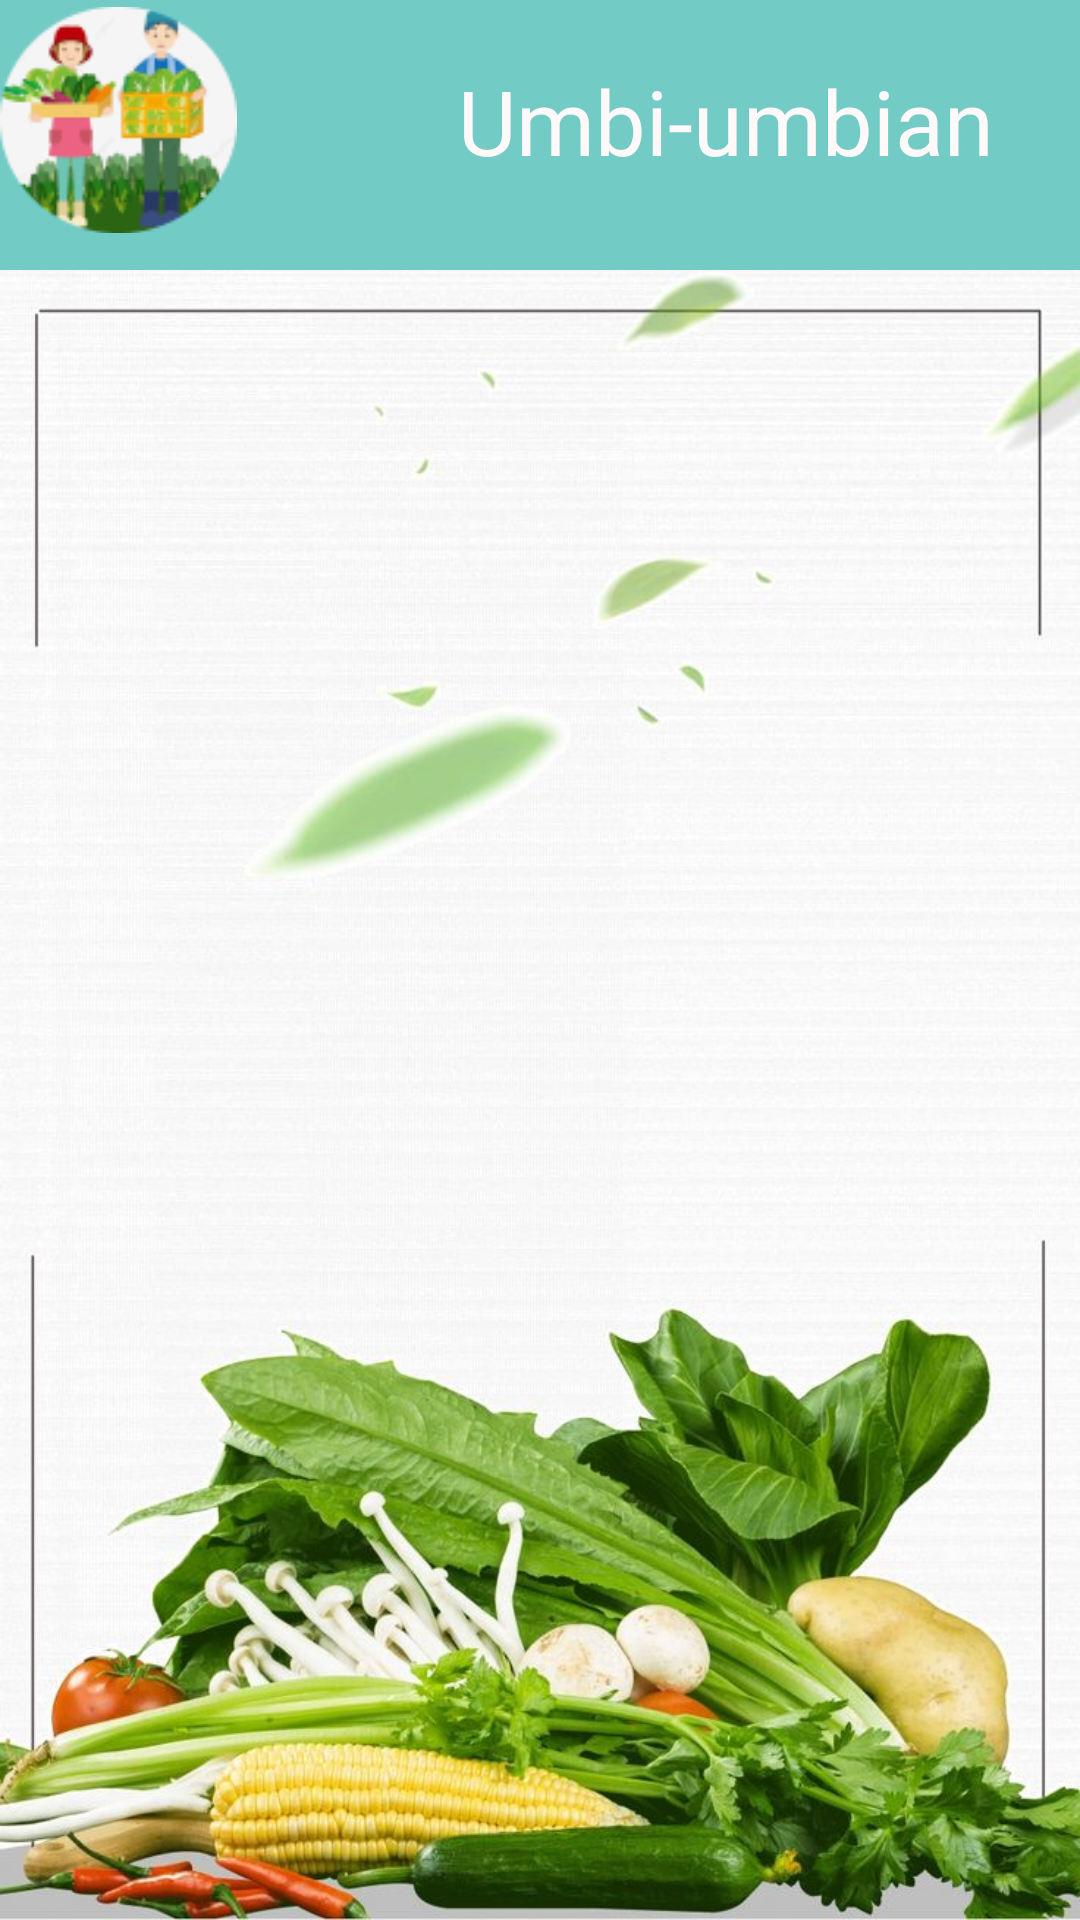

The Android layout XML behind this screen, and the referenced resources:
<!-- AndroidManifest.xml: application theme Theme.ProjekAkhir -->
<!-- res/layout/activity_umbi.xml -->
<?xml version="1.0" encoding="utf-8"?>
<androidx.constraintlayout.widget.ConstraintLayout xmlns:android="http://schemas.android.com/apk/res/android"
    xmlns:app="http://schemas.android.com/apk/res-auto"
    xmlns:tools="http://schemas.android.com/tools"
    android:layout_width="match_parent"
    android:layout_height="match_parent"
    android:background="@color/white"
    tools:context=".UmbiActivity">

    <LinearLayout
        android:layout_width="match_parent"
        android:layout_height="match_parent"
        android:background="@color/primaryColor"
        >

        <ImageView
            android:id="@+id/imageView5"
            android:layout_width="79dp"
            android:layout_height="80dp"
            app:srcCompat="@drawable/tani" />

        <TextView
            android:id="@+id/H.txt1"
            android:layout_width="326dp"
            android:layout_height="96dp"
            android:fontFamily="@font/poppinsbold"
            android:layout_marginTop="20dp"
            android:text="Umbi-umbian"
            android:textAlignment="center"
            android:textColor="#FFF9F9"
            android:textSize="30sp" />


    </LinearLayout>
    <ScrollView
        android:layout_width="match_parent"
        android:layout_height="match_parent"
        android:background="@drawable/bg"
        android:layout_marginTop="90dp"
        android:orientation="vertical">

        <LinearLayout
            android:layout_width="match_parent"
            android:layout_height="wrap_content"
            android:orientation="vertical">

            <androidx.recyclerview.widget.RecyclerView
                android:layout_width="match_parent"
                android:id="@+id/rvhijau"
                android:layout_height="match_parent"
                android:layout_marginTop="16dp"
                android:paddingStart="4dp"
                tools:listitem="@layout/row_mainv"
                />

        </LinearLayout>
    </ScrollView>

</androidx.constraintlayout.widget.ConstraintLayout>
<!-- res/layout/row_mainv.xml (included above) -->
<RelativeLayout xmlns:android="http://schemas.android.com/apk/res/android"
    android:layout_width="match_parent"
    xmlns:app="http://schemas.android.com/apk/res-auto"
    xmlns:tools="http://schemas.android.com/tools"
    android:layout_marginTop="10dp"
    android:layout_marginRight="20dp"
    android:layout_marginLeft="20dp"
    android:layout_height="wrap_content">

    <androidx.constraintlayout.widget.ConstraintLayout
        android:layout_width="match_parent"
        android:layout_height="wrap_content"
        android:padding="8dp">

        <LinearLayout
            android:layout_width="match_parent"
            android:layout_height="match_parent"
            android:orientation="horizontal">

            <ImageView
                android:id="@+id/img_card"
                android:layout_width="70dp"
                android:layout_height="80dp"
                android:background="@drawable/hijau" />

            <LinearLayout
                android:layout_width="match_parent"
                android:layout_height="match_parent"
                android:layout_marginStart="8dp"
                android:background="@color/primaryColor"
                android:layout_marginEnd="8dp"
                android:orientation="vertical">

                <TextView
                    android:id="@+id/judul"
                    android:layout_width="match_parent"
                    android:layout_height="wrap_content"
                    android:layout_marginStart="8dp"
                    android:layout_marginEnd="8dp"
                    android:text="TextView"
                    android:gravity="center"
                    android:textSize="24dp"
                    />

                <TextView
                    android:id="@+id/deskripsi"
                    android:layout_width="match_parent"
                    android:layout_height="wrap_content"
                    android:layout_marginStart="8dp"
                    android:layout_marginEnd="8dp"
                    android:text="TextView" />
            </LinearLayout>
        </LinearLayout>

    </androidx.constraintlayout.widget.ConstraintLayout>
</RelativeLayout>
<!-- resources referenced by this layout -->
<resources>
  <color name="primaryColor">#73CBC6 </color>
  <color name="white">#FFF</color>
  <!-- drawable bg: jpg bitmap (drawable, 98642 bytes) -->
  <!-- drawable hijau: jpg bitmap (drawable, 73529 bytes) -->
  <!-- drawable tani: png bitmap (drawable, 14285 bytes) -->
  <style name="Theme.ProjekAkhir" parent="Theme.AppCompat.Light.DarkActionBar">
          <item name="colorPrimary">@color/primaryColor</item>
          <item name="colorSecondary">@color/SecondaryColor</item>
          <item name="colorAccent">@color/white</item>
          <item name="colorOnSecondary">@color/green</item>
          <item name="colorOnPrimary">@color/balck</item>
      </style>
  <color name="SecondaryColor">#767676</color>
  <color name="green">#30A9B1</color>
  <color name="balck">#D000</color>
</resources>
